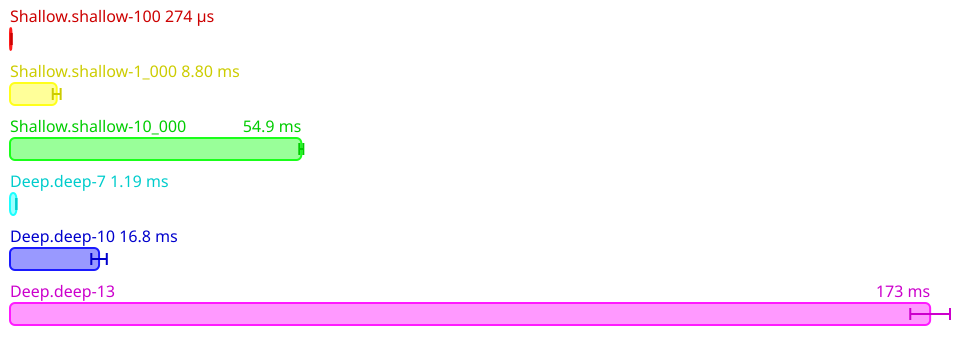

Source data for this figure (header and first rows):
Name, Mean (ps), 2*Stdev (ps), Allocated, Copied, Peak Memory
All.Shallow.shallow-100, 273981975, 8954344, 1344570, 14979, 54525952
All.Shallow.shallow-1_000, 8798979625, 741286162, 13232987, 752795, 54525952
All.Shallow.shallow-10_000, 54883345837, 378420180, 137777638, 33242182, 54525952
All.Deep.deep-7, 1190837417, 21976242, 5290644, 55336, 54525952
All.Deep.deep-10, 16776230400, 1458811642, 49725169, 4183698, 54525952
All.Deep.deep-13, 173353070400, 3742574950, 474624538, 80315151, 54525952
